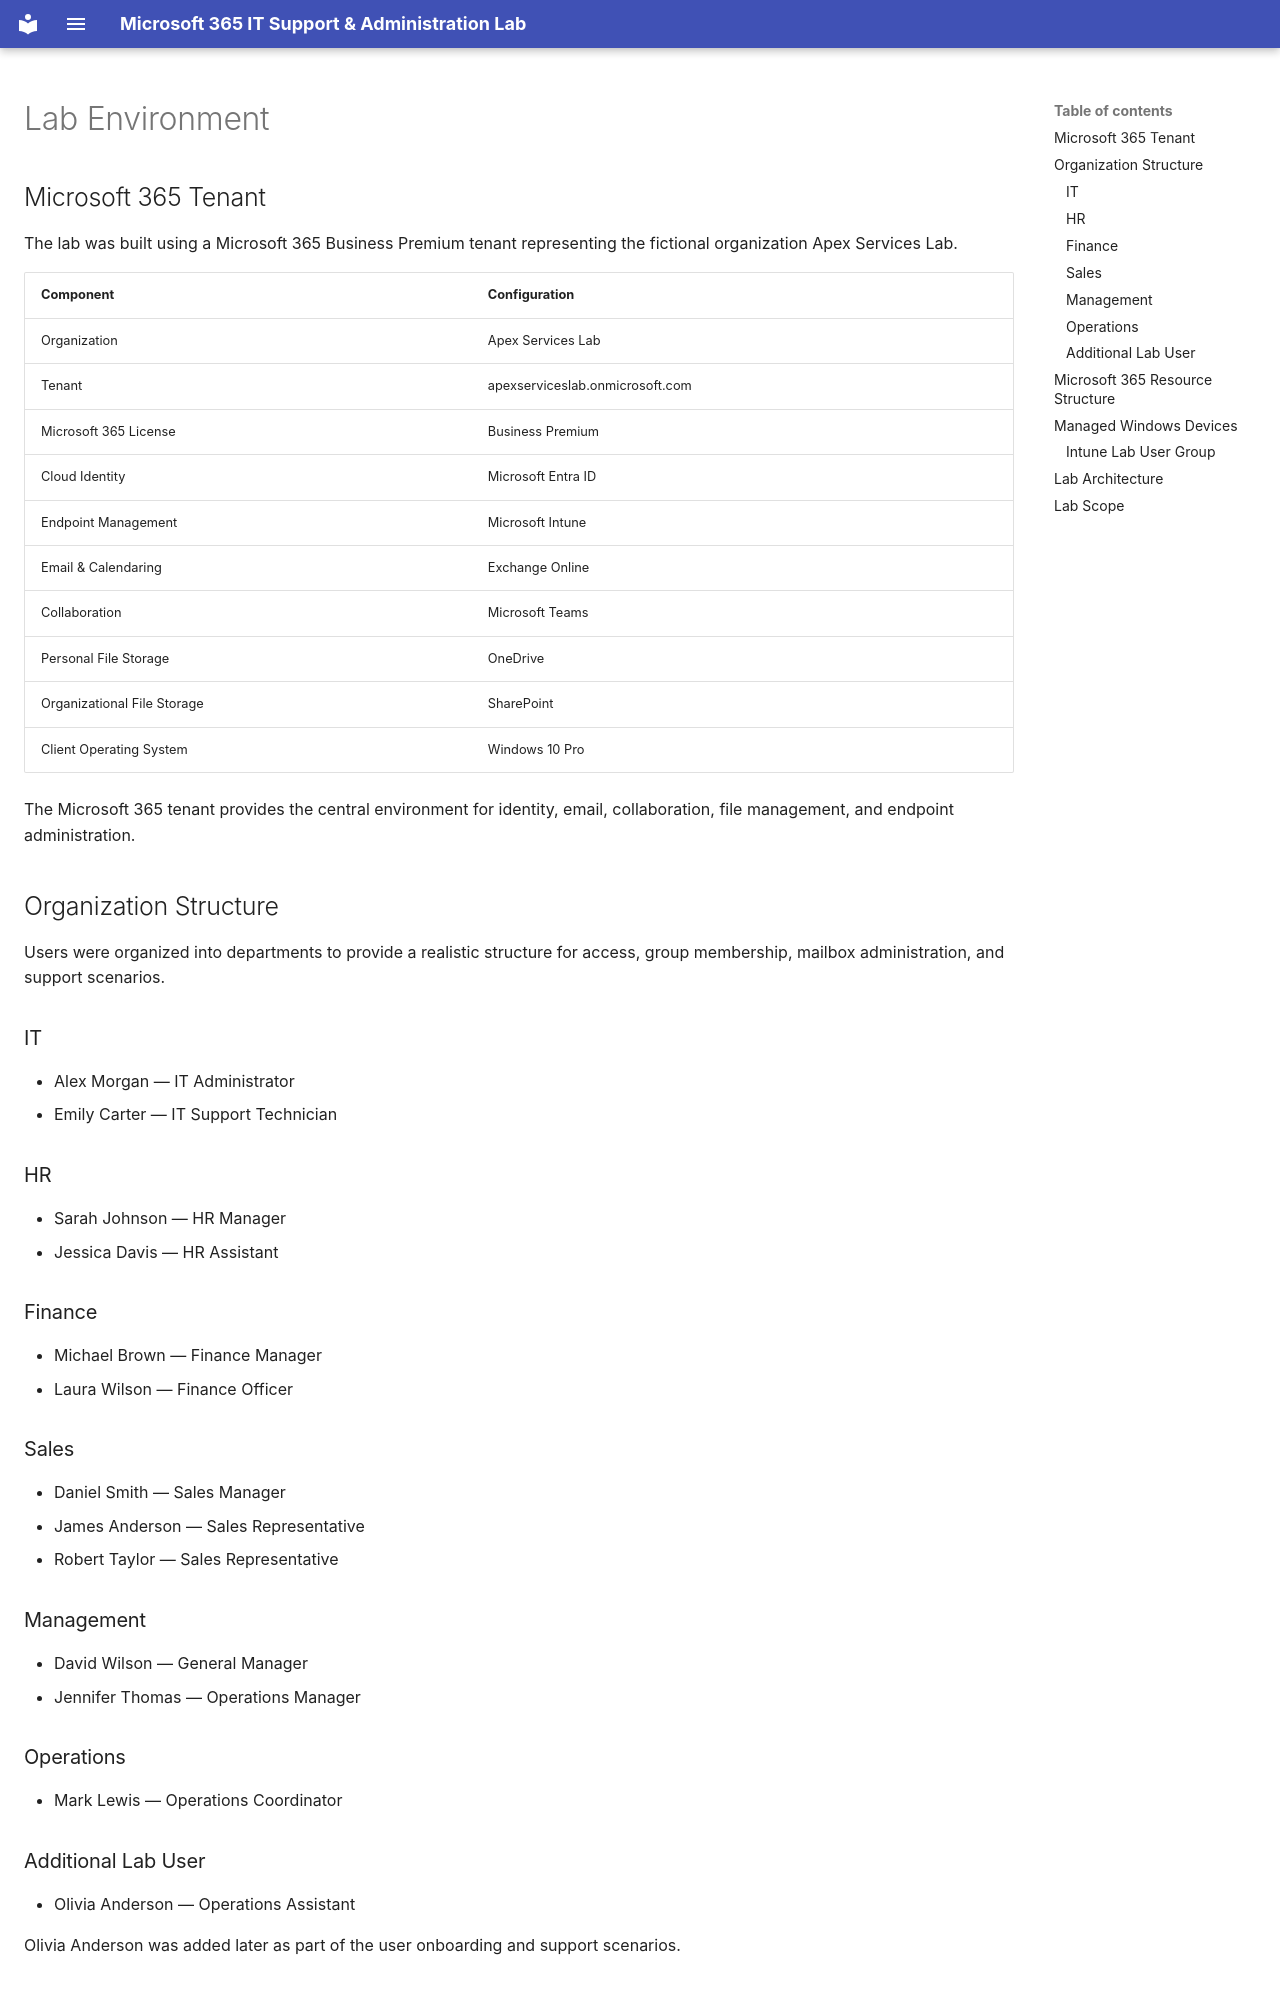

repository: solomonaemiro/microsoft-365-it-support-lab · page: environment/index.html · generator: mkdocs

# Lab Environment

## Microsoft 365 Tenant

The lab was built using a Microsoft 365 Business Premium tenant representing the fictional organization Apex Services Lab.

| Component | Configuration |
|---|---|
| Organization | Apex Services Lab |
| Tenant | apexserviceslab.onmicrosoft.com |
| Microsoft 365 License | Business Premium |
| Cloud Identity | Microsoft Entra ID |
| Endpoint Management | Microsoft Intune |
| Email & Calendaring | Exchange Online |
| Collaboration | Microsoft Teams |
| Personal File Storage | OneDrive |
| Organizational File Storage | SharePoint |
| Client Operating System | Windows 10 Pro |

The Microsoft 365 tenant provides the central environment for identity, email, collaboration, file management, and endpoint administration.

## Organization Structure

Users were organized into departments to provide a realistic structure for access, group membership, mailbox administration, and support scenarios.

### IT

- Alex Morgan — IT Administrator
- Emily Carter — IT Support Technician

### HR

- Sarah Johnson — HR Manager
- Jessica Davis — HR Assistant

### Finance

- Michael Brown — Finance Manager
- Laura Wilson — Finance Officer

### Sales

- Daniel Smith — Sales Manager
- James Anderson — Sales Representative
- Robert Taylor — Sales Representative

### Management

- David Wilson — General Manager
- Jennifer Thomas — Operations Manager

### Operations

- Mark Lewis — Operations Coordinator

### Additional Lab User

- Olivia Anderson — Operations Assistant

Olivia Anderson was added later as part of the user onboarding and support scenarios.
